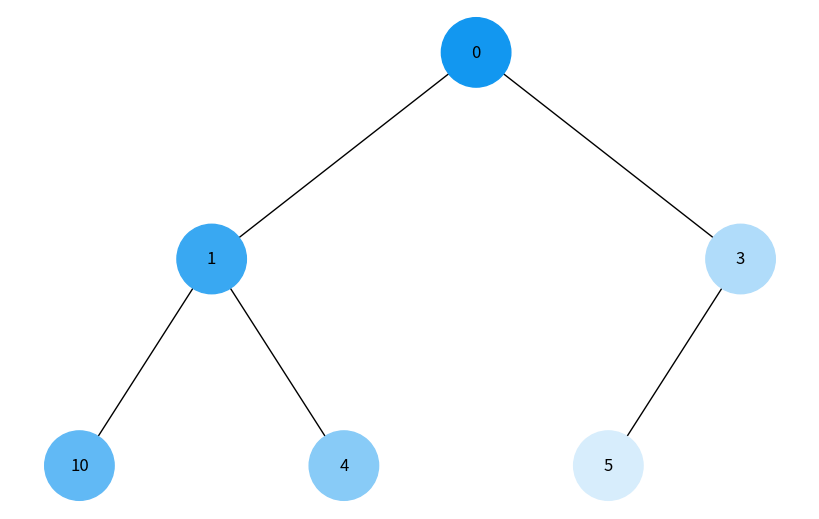
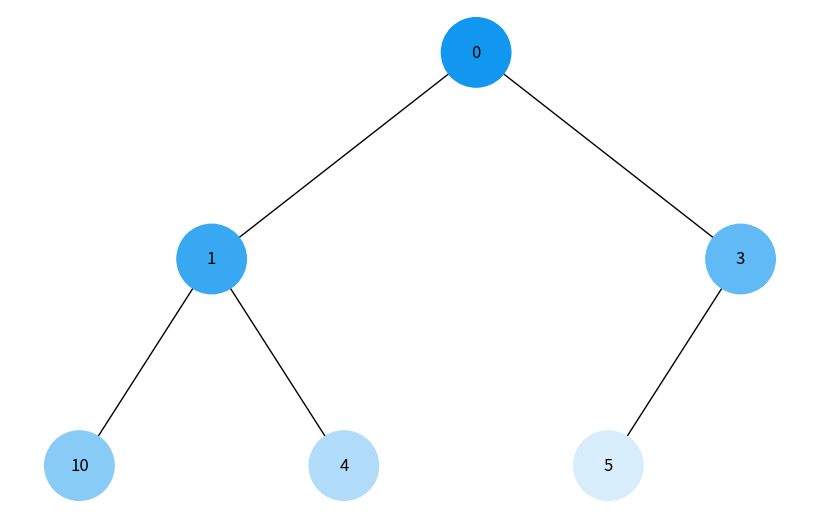

Write Python code to recreate these figures, in order.
import uuid
import colorsys

import networkx as nx
import matplotlib.pyplot as plt


class Node:
    def __init__(self, key, color="skyblue"):
        self.left = None
        self.right = None
        self.val = key
        self.color = color  # Додатковий аргумент для зберігання кольору вузла
        self.id = str(uuid.uuid4())  # Унікальний ідентифікатор для кожного вузла
        self.height = 1


def add_edges(graph, node, pos, x=0, y=0, layer=1):
    if node is not None:
        graph.add_node(
            node.id, color=node.color, label=node.val
        )  # Використання id та збереження значення вузла
        if node.left:
            graph.add_edge(node.id, node.left.id)
            l = x - 1 / 2**layer
            pos[node.left.id] = (l, y - 1)
            l = add_edges(graph, node.left, pos, x=l, y=y - 1, layer=layer + 1)
        if node.right:
            graph.add_edge(node.id, node.right.id)
            r = x + 1 / 2**layer
            pos[node.right.id] = (r, y - 1)
            r = add_edges(graph, node.right, pos, x=r, y=y - 1, layer=layer + 1)
    return graph


def draw_tree(tree_root):
    tree = nx.DiGraph()
    pos = {tree_root.id: (0, 0)}
    tree = add_edges(tree, tree_root, pos)

    colors = [node[1]["color"] for node in tree.nodes(data=True)]
    labels = {
        node[0]: node[1]["label"] for node in tree.nodes(data=True)
    }  # Використовуйте значення вузла для міток

    plt.figure(figsize=(8, 5))
    nx.draw(
        tree, pos=pos, labels=labels, arrows=False, node_size=2500, node_color=colors
    )
    plt.show()


class MinHeap:
    def __init__(self):
        self.root = None
        self.total_nodes = 0

    def insert(self, key):
        """
        Inserts a new key into the min heap.
        """
        self.root = self._insert(key, self.root)

    def _insert(self, key, node: Node = None):
        """
        Inserts a new key into the min heap.
        """
        self.total_nodes += 1

        if not node:
            self.root = Node(key)
            return self.root

        queue = [(node, None)]
        i = 0
        while queue:
            current, _ = queue[i]  # used i in order to keep path to current node

            if not current.left:
                current.left = Node(key)
                return self._heapify_up(current.left, queue, i)
            elif not current.right:
                current.right = Node(key)
                return self._heapify_up(current.right, queue, i)

            queue.append((current.left, i))
            queue.append((current.right, i))
            i += 1

    def _heapify_up(self, node, parents, index):
        """
        Heapifies the min heap up.
        """
        parent, pi = parents[index]
        if parent.val <= node.val:
            return self.root

        parent.val, node.val = node.val, parent.val

        return self._heapify_up(parent, parents, pi)

    def bfs_traverse(self):
        """
        Traverses the min heap in breadth-first order.
        """
        queue = [self.root]
        depth = 0
        while queue:
            current = queue.pop(0)
            current.color = node_color(depth, self.total_nodes)
            if current.left:
                queue.append(current.left)
            if current.right:
                queue.append(current.right)
            depth += 1

    def dfs_traverse(self):
        """
        Traverses the min heap in depth-first order.
        """
        stack = [self.root]
        depth = 0
        while stack:
            current = stack.pop()
            current.color = node_color(depth, self.total_nodes)
            if current.right:
                stack.append(current.right)
            if current.left:
                stack.append(current.left)
            depth += 1


def node_color(depth=0, total_nodes=6):
    """
    Changes the color of the node based on the depth.
    """
    l = 0.5059
    factor = ((1 - l) / total_nodes) * depth
    new_l = min(l + factor, 1)
    new_r, new_g, new_b = colorsys.hls_to_rgb(204 / 360, new_l, 0.881)
    return "#{:02x}{:02x}{:02x}".format(
        int(new_r * 255), int(new_g * 255), int(new_b * 255)
    )


# Min heap
min_heap = MinHeap()
min_heap.insert(0)
min_heap.insert(4)
min_heap.insert(5)
min_heap.insert(10)
min_heap.insert(1)
min_heap.insert(3)

min_heap.dfs_traverse()

draw_tree(min_heap.root)

min_heap.bfs_traverse()

draw_tree(min_heap.root)
